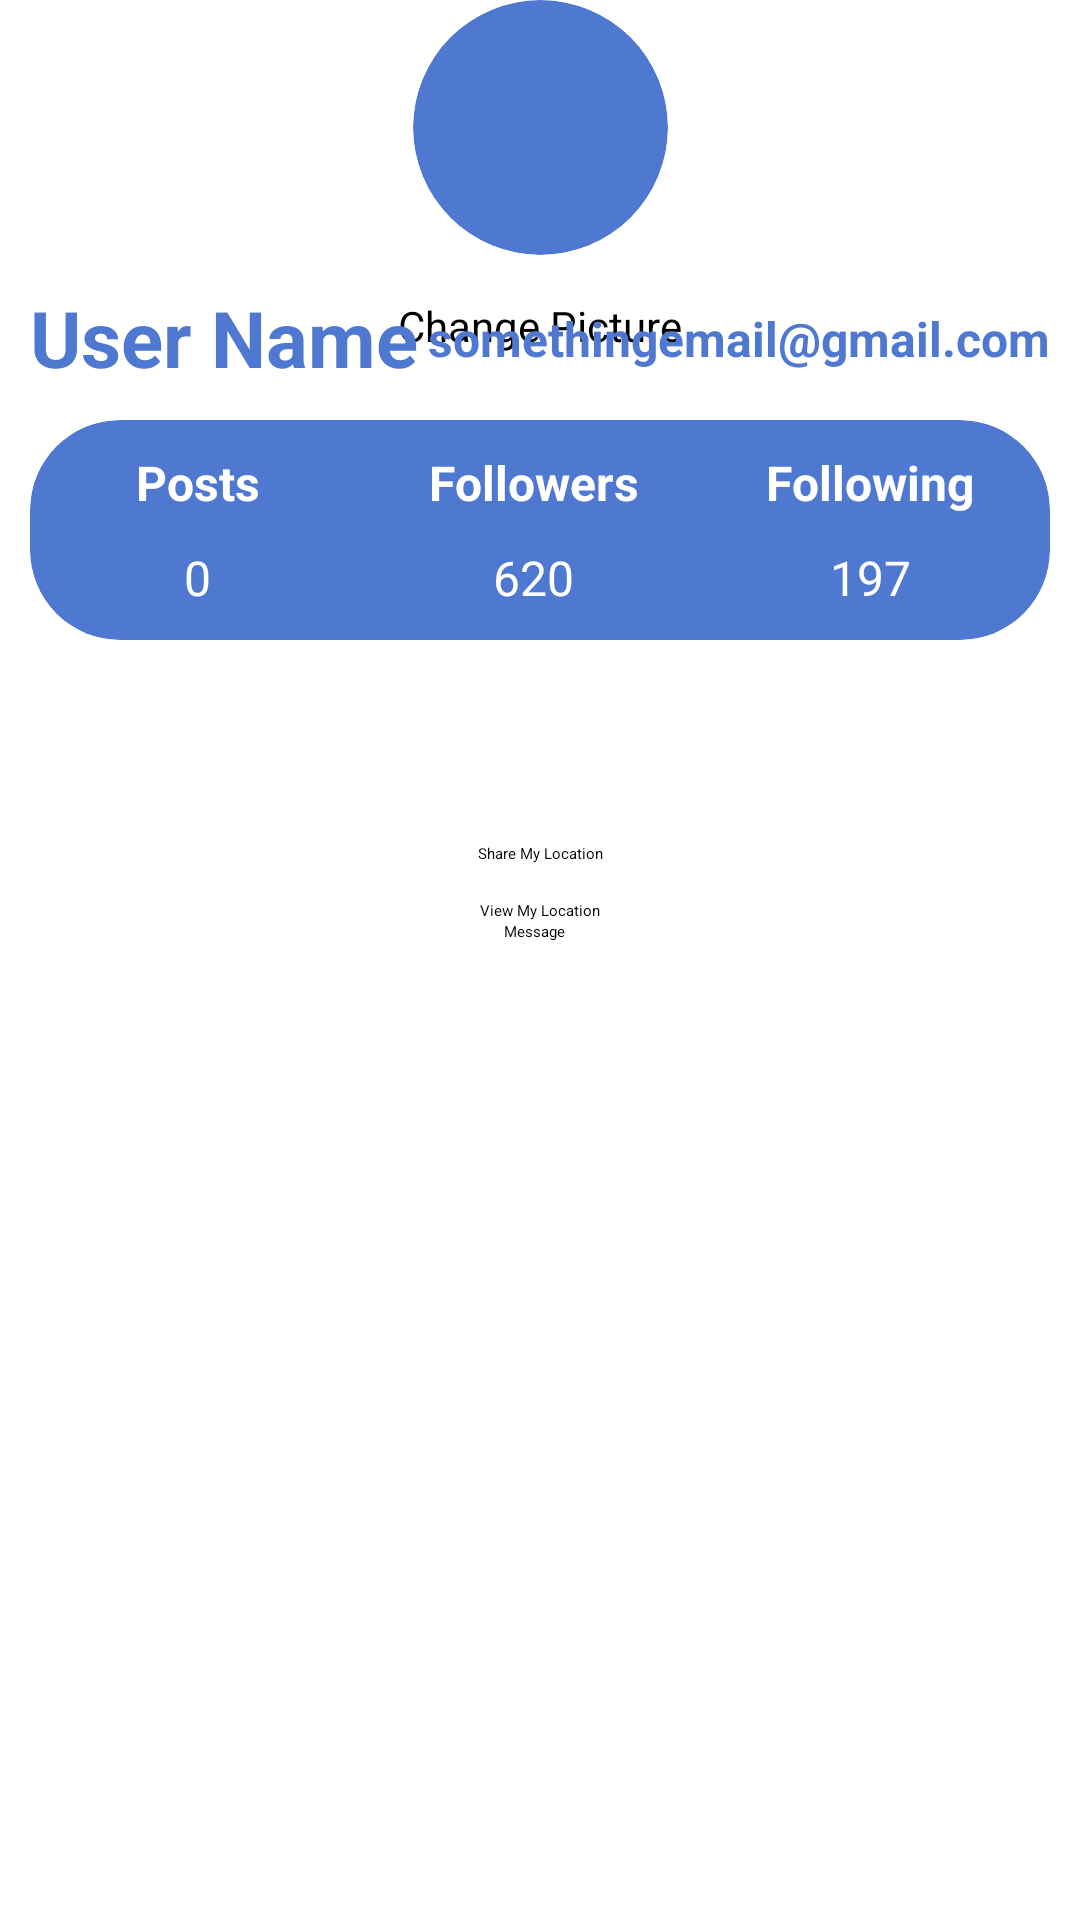

This screen was rendered from an Android layout file. Write that file and the resources it references.
<!-- AndroidManifest.xml: application theme Theme.SimpleSocialMediaApp -->
<!-- res/layout/fragment_profile.xml -->
<?xml version="1.0" encoding="utf-8"?>
<androidx.constraintlayout.widget.ConstraintLayout xmlns:android="http://schemas.android.com/apk/res/android"
    xmlns:tools="http://schemas.android.com/tools"
    android:layout_width="match_parent"
    android:layout_height="match_parent"
    xmlns:app="http://schemas.android.com/apk/res-auto"
    android:id="@+id/cl_profile"
    android:background="#FFFFFF"
    tools:context=".Fragments.ProfileFragment">

    <androidx.cardview.widget.CardView
        android:id="@+id/cv_profile_image"
        android:layout_width="85dp"
        android:layout_height="85dp"
        app:layout_constraintTop_toTopOf="parent"
        app:layout_constraintLeft_toLeftOf="parent"
        app:layout_constraintRight_toRightOf="parent"
        app:cardCornerRadius="85dp"
        app:cardElevation="20dp"
        app:cardBackgroundColor="#4F78D0">

        <ImageView
            android:id="@+id/imv_profile"
            android:layout_width="match_parent"
            android:layout_height="match_parent"
            android:scaleType="fitXY"/>



    </androidx.cardview.widget.CardView>

    <Button
        android:id="@+id/btn_change_picture"
        android:layout_width="wrap_content"
        android:layout_height="wrap_content"
        android:text="Change Picture"
        android:textSize="14sp"
        android:padding="8dp"
        android:layout_marginTop="6dp"
        app:layout_constraintTop_toBottomOf="@id/cv_profile_image"
        app:layout_constraintLeft_toLeftOf="parent"
        app:layout_constraintRight_toRightOf="parent"
        />





    <TextView
        android:id="@+id/tv_profile_uname"
        android:layout_width="wrap_content"
        android:layout_height="wrap_content"
        app:layout_constraintTop_toBottomOf="@id/cv_profile_image"
        app:layout_constraintLeft_toLeftOf="parent"
        android:gravity="center"
        android:textStyle="bold"
        android:textSize="26dp"
        android:text="User Name"
        android:textColor="#4F78D0"
        android:layout_marginTop="10dp"
        android:layout_marginLeft="10dp"/>

    <TextView
        android:id="@+id/tv_profile_email"
        android:layout_width="wrap_content"
        android:layout_height="wrap_content"
        app:layout_constraintTop_toBottomOf="@id/cv_profile_image"
        app:layout_constraintRight_toRightOf="parent"
        android:gravity="center"
        android:textStyle="bold"
        android:textSize="16dp"
        android:text="somethingemail@gmail.com"
        android:textColor="#4F78D0"
        android:layout_marginTop="17dp"
        android:layout_marginRight="10dp"/>

    <androidx.cardview.widget.CardView
        android:id="@+id/cv_profile_tabs"
        android:layout_width="match_parent"
        android:layout_height="wrap_content"
        app:cardCornerRadius="30dp"
        app:layout_constraintTop_toBottomOf="@id/tv_profile_uname"
        app:layout_constraintRight_toLeftOf="parent"
        app:layout_constraintRight_toRightOf="parent"
        android:layout_margin="10dp"
        app:cardBackgroundColor="#4F78D0">

        <LinearLayout
            android:layout_width="match_parent"
            android:layout_height="wrap_content"
            android:orientation="horizontal"
            android:weightSum="1">

            <LinearLayout
                android:layout_width="0dp"
                android:layout_height="wrap_content"
                android:layout_weight="0.33"
                android:layout_marginTop="10dp"
                android:layout_marginBottom="10dp"
                android:orientation="vertical">

                <TextView
                    android:layout_width="wrap_content"
                    android:layout_height="wrap_content"
                    android:layout_gravity="center"
                    android:textSize="16sp"
                    android:textColor="@color/white"
                    android:textStyle="bold"
                    android:text="Posts"/>

                <TextView
                    android:id="@+id/tv_profile_posts"
                    android:layout_width="wrap_content"
                    android:layout_height="wrap_content"
                    android:layout_marginTop="10dp"
                    android:layout_gravity="center"
                    android:textSize="16sp"
                    android:textColor="@color/white"
                    android:text="0"/>

            </LinearLayout>

            <LinearLayout
                android:layout_width="0dp"
                android:layout_height="wrap_content"
                android:layout_weight="0.33"
                android:layout_marginTop="10dp"
                android:layout_marginBottom="10dp"
                android:orientation="vertical">

                <TextView
                    android:layout_width="wrap_content"
                    android:layout_height="wrap_content"
                    android:layout_gravity="center"
                    android:textSize="16sp"
                    android:textColor="@color/white"
                    android:textStyle="bold"
                    android:text="Followers"/>

                <TextView
                    android:id="@+id/tv_profile_followers"
                    android:layout_width="wrap_content"
                    android:layout_height="wrap_content"
                    android:layout_marginTop="10dp"
                    android:layout_gravity="center"
                    android:textSize="16sp"
                    android:textColor="@color/white"
                    android:text="620"/>

            </LinearLayout>

            <LinearLayout
                android:layout_width="0dp"
                android:layout_height="wrap_content"
                android:layout_weight="0.33"
                android:layout_marginTop="10dp"
                android:layout_marginBottom="10dp"
                android:orientation="vertical">

                <TextView
                    android:layout_width="wrap_content"
                    android:layout_height="wrap_content"
                    android:layout_gravity="center"
                    android:textSize="16sp"
                    android:textColor="@color/white"
                    android:textStyle="bold"
                    android:text="Following"/>

                <TextView
                    android:id="@+id/tv_profile_following"
                    android:layout_width="wrap_content"
                    android:layout_height="wrap_content"
                    android:layout_marginTop="10dp"
                    android:layout_gravity="center"
                    android:textSize="16sp"
                    android:textColor="@color/white"
                    android:text="197"/>

            </LinearLayout>

        </LinearLayout>

    </androidx.cardview.widget.CardView>

    <Button
        android:id="@+id/btn_logout"
        android:layout_width="wrap_content"
        android:layout_height="wrap_content"
        android:text="Log Out"
        android:textSize="16sp"
        android:padding="12dp"
        android:backgroundTint="#d11730"
        android:textColor="@android:color/white"
        android:layout_marginTop="10dp"
        android:layout_marginBottom="10dp"
        app:layout_constraintTop_toBottomOf="@id/cv_profile_tabs"
        app:layout_constraintLeft_toLeftOf="parent"
        app:layout_constraintRight_toRightOf="parent"
        app:layout_constraintHorizontal_bias="0.5"/>

    
    <Button
        android:id="@+id/btn_share_location"
        android:layout_width="wrap_content"
        android:layout_height="wrap_content"
        android:text="Share My Location"
        android:layout_marginTop="12dp"
        app:layout_constraintTop_toBottomOf="@id/btn_logout"
        app:layout_constraintStart_toStartOf="parent"
        app:layout_constraintEnd_toEndOf="parent" />

    <Button
        android:id="@+id/btn_view_location"
        android:layout_width="wrap_content"
        android:layout_height="wrap_content"
        android:text="View My Location"
        android:layout_marginTop="12dp"
        app:layout_constraintTop_toBottomOf="@id/btn_share_location"
        app:layout_constraintStart_toStartOf="parent"
        app:layout_constraintEnd_toEndOf="parent" />


    

    <Button
        android:id="@+id/btn_chat"
        android:layout_width="wrap_content"
        android:layout_height="wrap_content"
        android:text="Message"
        app:layout_constraintEnd_toEndOf="parent"
        app:layout_constraintHorizontal_bias="0.495"
        app:layout_constraintStart_toStartOf="parent"
        app:layout_constraintTop_toBottomOf="@+id/btn_view_location" />

    <androidx.recyclerview.widget.RecyclerView
        android:id="@+id/rv_profile_content"
        android:layout_width="407dp"
        android:layout_height="211dp"
        android:layout_margin="10dp"
        app:layout_constraintBottom_toBottomOf="parent"
        app:layout_constraintTop_toBottomOf="@+id/btn_chat"
        app:layout_constraintVertical_bias="1.0"
        tools:layout_editor_absoluteX="-2dp"
        tools:listitem="@layout/postcontent" />

</androidx.constraintlayout.widget.ConstraintLayout>
<!-- res/layout/postcontent.xml (included above) -->
<?xml version="1.0" encoding="utf-8"?>
<androidx.constraintlayout.widget.ConstraintLayout xmlns:android="http://schemas.android.com/apk/res/android"
    android:layout_width="match_parent"
    android:layout_height="wrap_content"
    xmlns:app="http://schemas.android.com/apk/res-auto"
    android:background="#FFFFFF"
    android:layout_margin="5dp"
    android:elevation="5dp">

    <androidx.cardview.widget.CardView
        android:id="@+id/cv_post_uid"
        android:layout_width="45dp"
        android:layout_height="45dp"
        android:layout_marginTop="10dp"
        android:layout_marginLeft="10dp"
        app:cardCornerRadius="45dp"
        app:layout_constraintTop_toTopOf="parent"
        app:layout_constraintLeft_toLeftOf="parent">

        <ImageView
            android:id="@+id/imv_post_uid"
            android:layout_width="match_parent"
            android:layout_height="match_parent"
            android:scaleType="fitXY"/>

    </androidx.cardview.widget.CardView>

    <TextView
        android:id="@+id/tv_post_uname"
        android:layout_width="wrap_content"
        android:layout_height="wrap_content"
        android:textStyle="bold"
        android:textSize="18sp"
        android:textColor="#4F78D0"
        app:layout_constraintTop_toTopOf="parent"
        app:layout_constraintLeft_toRightOf="@id/cv_post_uid"
        android:layout_margin="10dp"/>

    <ImageButton
        android:id="@+id/imb_content_delete"
        android:layout_width="24dp"
        android:layout_height="24dp"
        android:src="@drawable/ic_postdelete"
        app:layout_constraintTop_toTopOf="parent"
        app:layout_constraintRight_toRightOf="parent"
        android:layout_margin="10dp"
        android:background="@android:color/transparent"
        android:scaleType="fitXY"
        android:visibility="gone"/>

    <EditText
        android:id="@+id/et_post_content"
        android:layout_width="match_parent"
        android:layout_height="wrap_content"
        android:background="@drawable/edt_box2"
        app:layout_constraintTop_toBottomOf="@id/tv_post_uname"
        app:layout_constraintLeft_toLeftOf="parent"
        android:layout_marginTop="10dp"
        android:layout_marginLeft="65dp"
        android:padding="10dp"
        android:textSize="14sp"
        android:textColor="@color/black"
        android:enabled="false"/>

    <ImageView
        android:id="@+id/imv_post_content"
        android:layout_width="400dp"
        android:layout_height="400dp"
        android:scaleType="fitXY"
        android:padding="0dp"
        app:layout_constraintTop_toBottomOf="@id/et_post_content"
        app:layout_constraintLeft_toLeftOf="parent"
        app:layout_constraintRight_toRightOf="parent"
        android:layout_marginTop="5dp"/>

    <TextView
        android:id="@+id/tv_post_date"
        android:layout_width="wrap_content"
        android:layout_height="wrap_content"
        android:textColor="@color/black"
        android:textSize="12sp"
        app:layout_constraintLeft_toLeftOf="parent"
        app:layout_constraintBottom_toBottomOf="parent"
        android:layout_marginLeft="15dp"
        android:layout_marginBottom="5dp"/>

    <ImageButton
        android:id="@+id/imb_post_comments"
        android:layout_width="24dp"
        android:layout_height="24dp"
        android:src="@drawable/ic_comment"
        app:layout_constraintBottom_toBottomOf="parent"
        app:layout_constraintRight_toRightOf="parent"
        app:layout_constraintLeft_toLeftOf="parent"
        app:layout_constraintTop_toBottomOf="@id/imv_post_content"
        android:layout_marginTop="10dp"
        android:background="@android:color/transparent"
        android:scaleType="fitXY"/>

    <TextView
        android:id="@+id/tv_post_comments"
        android:layout_width="wrap_content"
        android:layout_height="wrap_content"
        android:textColor="@color/black"
        android:textSize="12sp"
        android:text="0"
        app:layout_constraintLeft_toRightOf="@id/imb_post_comments"
        app:layout_constraintBottom_toBottomOf="parent"
        android:layout_marginLeft="5dp"
        android:layout_marginBottom="5dp"/>

    <ImageButton
        android:id="@+id/imb_post_likes"
        android:layout_width="24dp"
        android:layout_height="24dp"
        android:src="@drawable/like"
        app:layout_constraintBottom_toBottomOf="parent"
        app:layout_constraintRight_toRightOf="parent"
        app:layout_constraintLeft_toLeftOf="parent"
        app:layout_constraintTop_toBottomOf="@id/imv_post_content"
        android:layout_marginTop="10dp"
        app:layout_constraintHorizontal_bias="0.75"
        android:background="@android:color/transparent"
        android:scaleType="fitXY"/>

    <TextView
        android:id="@+id/tv_post_likes"
        android:layout_width="wrap_content"
        android:layout_height="wrap_content"
        android:textColor="@color/black"
        android:textSize="12sp"
        android:text="0"
        app:layout_constraintLeft_toRightOf="@id/imb_post_likes"
        app:layout_constraintBottom_toBottomOf="parent"
        android:layout_marginLeft="5dp"
        android:layout_marginBottom="5dp"/>

</androidx.constraintlayout.widget.ConstraintLayout>
<!-- resources referenced by this layout -->
<resources>

  <!-- not gathered from this repository: default colours our renderer supplied (Android Studio template values) -->
  <color name="black">#FF000000</color>
  <color name="white">#FFFFFFFF</color>
</resources>
